Photos from the image-classification dataset "Rice Dataset" in the GitHub repository ummershakeel03/Rice-Leaf-Diseases-Classification. Its 3 classes are: bacterial leaf blight, brown spot, leaf blast.

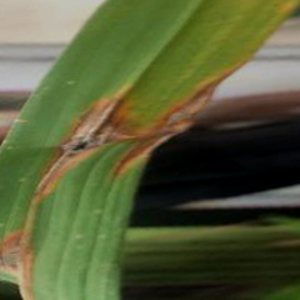
Label: leaf blast

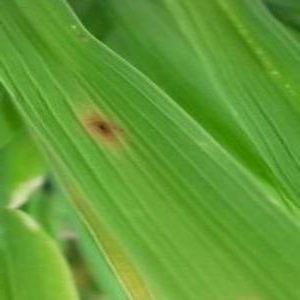
Label: brown spot

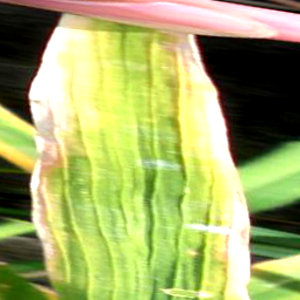
Label: bacterial leaf blight

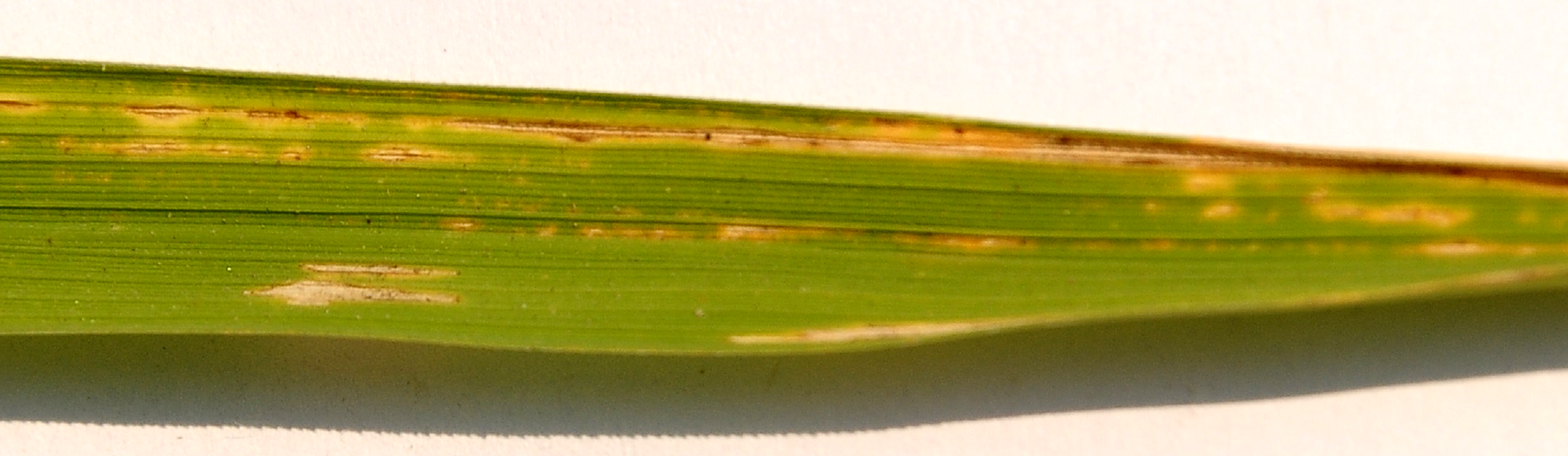
Label: bacterial leaf blight

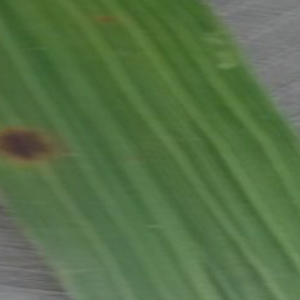
Label: brown spot

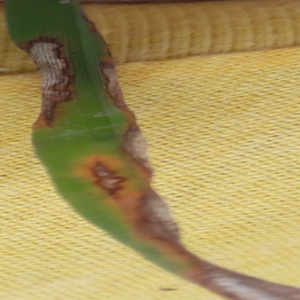
Label: leaf blast
